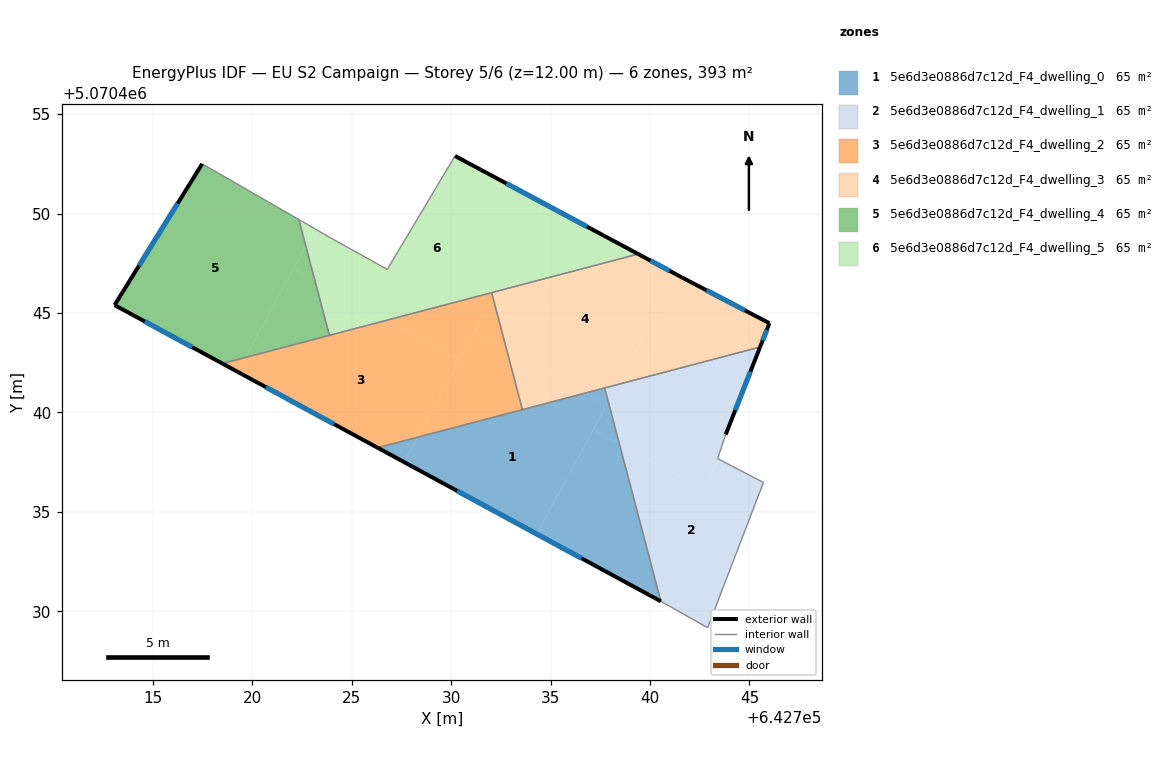
=== STOREY PLAN SPEC (per zone: floor XY polygon, exterior-wall plan segments, windows/doors) ===
zone 1: 5e6d3e0886d7c12d_F4_dwelling_0  (65.4 m²)
  floor: (642737.83, 5070440.39) (642734.30, 5070433.90) (642727.64, 5070437.51) (642728.31, 5070438.76) (642736.75, 5070440.98)
  floor: (642738.46, 5070438.42) (642740.55, 5070430.51) (642734.30, 5070433.90) (642737.15, 5070439.14)
  floor: (642728.31, 5070438.76) (642727.64, 5070437.51) (642726.31, 5070438.23)
  floor: (642737.91, 5070440.53) (642738.46, 5070438.42) (642737.15, 5070439.14)
  floor: (642737.72, 5070441.23) (642737.91, 5070440.53) (642737.83, 5070440.39) (642736.75, 5070440.98)
  exterior wall: (642726.31, 5070438.23) – (642740.55, 5070430.51)  [16.2 m]
    window: (642730.30, 5070436.06) – (642736.56, 5070432.67)  [9.4 m²]
  interior walls: 3
zone 2: 5e6d3e0886d7c12d_F4_dwelling_1  (65.4 m²)
  floor: (642745.70, 5070436.48) (642742.90, 5070429.18) (642740.60, 5070430.48) (642740.55, 5070430.51) (642738.46, 5070438.42) (642742.85, 5070436.04) (642743.40, 5070437.68)
  floor: (642745.54, 5070443.29) (642743.80, 5070438.88) (642743.40, 5070437.69) (642742.85, 5070436.04) (642738.46, 5070438.42) (642737.91, 5070440.53) (642738.39, 5070441.41)
  floor: (642738.39, 5070441.41) (642737.91, 5070440.53) (642737.72, 5070441.23)
  exterior wall: (642743.80, 5070438.88) – (642745.54, 5070443.29)  [4.7 m]
    window: (642744.29, 5070440.12) – (642745.05, 5070442.06)  [2.7 m²]
  interior walls: 7
zone 3: 5e6d3e0886d7c12d_F4_dwelling_2  (65.4 m²)
  floor: (642730.45, 5070442.68) (642728.31, 5070438.76) (642726.31, 5070438.23) (642719.26, 5070442.05) (642719.65, 5070442.76) (642726.82, 5070444.65)
  floor: (642732.80, 5070443.13) (642733.59, 5070440.14) (642728.31, 5070438.76) (642731.17, 5070444.01)
  floor: (642732.11, 5070445.74) (642732.80, 5070443.13) (642731.17, 5070444.01)
  floor: (642719.65, 5070442.76) (642719.26, 5070442.05) (642718.50, 5070442.46)
  floor: (642732.04, 5070446.03) (642732.11, 5070445.74) (642730.45, 5070442.68) (642726.82, 5070444.65)
  exterior wall: (642718.50, 5070442.46) – (642726.31, 5070438.23)  [8.9 m]
    window: (642720.69, 5070441.27) – (642724.12, 5070439.41)  [5.1 m²]
  interior walls: 4
zone 4: 5e6d3e0886d7c12d_F4_dwelling_3  (65.4 m²)
  floor: (642741.38, 5070446.91) (642738.39, 5070441.41) (642736.75, 5070440.98) (642732.80, 5070443.13) (642732.11, 5070445.74) (642732.31, 5070446.10) (642739.41, 5070447.97)
  floor: (642732.31, 5070446.10) (642732.11, 5070445.74) (642732.04, 5070446.03)
  floor: (642746.01, 5070444.49) (642745.54, 5070443.29) (642738.39, 5070441.41) (642741.38, 5070446.91) (642741.60, 5070446.79)
  floor: (642736.75, 5070440.98) (642733.59, 5070440.14) (642732.80, 5070443.13)
  exterior wall: (642741.60, 5070446.79) – (642739.41, 5070447.97)  [2.5 m]
    window: (642740.99, 5070447.12) – (642740.03, 5070447.64)  [1.4 m²]
  exterior wall: (642746.01, 5070444.49) – (642741.60, 5070446.79)  [5.0 m]
    window: (642744.77, 5070445.13) – (642742.84, 5070446.15)  [2.9 m²]
  exterior wall: (642745.54, 5070443.29) – (642746.01, 5070444.49)  [1.3 m]
    window: (642745.67, 5070443.63) – (642745.88, 5070444.15)  [0.7 m²]
  interior walls: 4
zone 5: 5e6d3e0886d7c12d_F4_dwelling_4  (65.4 m²)
  floor: (642722.35, 5070449.70) (642722.70, 5070448.37) (642719.65, 5070442.76) (642718.50, 5070442.46) (642713.08, 5070445.40) (642717.49, 5070452.50)
  floor: (642723.15, 5070446.64) (642723.88, 5070443.88) (642719.65, 5070442.76) (642722.08, 5070447.23)
  floor: (642722.70, 5070448.37) (642723.15, 5070446.64) (642722.08, 5070447.23)
  exterior wall: (642713.08, 5070445.40) – (642718.50, 5070442.46)  [6.2 m]
    window: (642714.60, 5070444.58) – (642716.98, 5070443.28)  [3.6 m²]
  exterior wall: (642717.49, 5070452.50) – (642713.08, 5070445.40)  [8.4 m]
    window: (642716.25, 5070450.51) – (642714.32, 5070447.39)  [4.8 m²]
  interior walls: 3
zone 6: 5e6d3e0886d7c12d_F4_dwelling_5  (65.4 m²)
  floor: (642734.70, 5070450.49) (642732.31, 5070446.10) (642726.82, 5070444.65) (642723.15, 5070446.64) (642722.70, 5070448.37) (642723.17, 5070449.23) (642724.09, 5070448.70) (642726.79, 5070447.20) (642730.20, 5070452.90)
  floor: (642739.41, 5070447.97) (642732.31, 5070446.10) (642734.70, 5070450.49)
  floor: (642723.17, 5070449.23) (642722.70, 5070448.37) (642722.35, 5070449.70)
  floor: (642726.82, 5070444.65) (642723.88, 5070443.88) (642723.15, 5070446.64)
  exterior wall: (642739.41, 5070447.97) – (642730.20, 5070452.90)  [10.4 m]
    window: (642736.83, 5070449.35) – (642732.78, 5070451.52)  [6.1 m²]
  interior walls: 6

=== DERIVED (storey summary) ===
Building: EU S2 Campaign
Storey: 5 of 6  (floor level z = 12.00 m)
Storey gross floor area: 392.7 m²
Zones on this storey: 6
  - 5e6d3e0886d7c12d_F4_dwelling_0: floor 65.4 m²; exterior wall 16.2 m (48.6 m²); 1 window(s) 9.4 m²; WWR 19.3%
  - 5e6d3e0886d7c12d_F4_dwelling_1: floor 65.4 m²; exterior wall 4.7 m (14.2 m²); 1 window(s) 2.7 m²; WWR 19.3%
  - 5e6d3e0886d7c12d_F4_dwelling_2: floor 65.4 m²; exterior wall 8.9 m (26.6 m²); 1 window(s) 5.1 m²; WWR 19.3%
  - 5e6d3e0886d7c12d_F4_dwelling_3: floor 65.4 m²; exterior wall 8.7 m (26.2 m²); 3 window(s) 5.1 m²; WWR 19.3%
  - 5e6d3e0886d7c12d_F4_dwelling_4: floor 65.4 m²; exterior wall 14.5 m (43.6 m²); 2 window(s) 8.4 m²; WWR 19.3%
  - 5e6d3e0886d7c12d_F4_dwelling_5: floor 65.4 m²; exterior wall 10.4 m (31.3 m²); 1 window(s) 6.1 m²; WWR 19.3%
Zone adjacency (shared interzone walls):
  - 5e6d3e0886d7c12d_F4_dwelling_0 ↔ 5e6d3e0886d7c12d_F4_dwelling_1
  - 5e6d3e0886d7c12d_F4_dwelling_0 ↔ 5e6d3e0886d7c12d_F4_dwelling_2
  - 5e6d3e0886d7c12d_F4_dwelling_0 ↔ 5e6d3e0886d7c12d_F4_dwelling_3
  - 5e6d3e0886d7c12d_F4_dwelling_1 ↔ 5e6d3e0886d7c12d_F4_dwelling_3
  - 5e6d3e0886d7c12d_F4_dwelling_2 ↔ 5e6d3e0886d7c12d_F4_dwelling_3
  - 5e6d3e0886d7c12d_F4_dwelling_2 ↔ 5e6d3e0886d7c12d_F4_dwelling_4
  - 5e6d3e0886d7c12d_F4_dwelling_2 ↔ 5e6d3e0886d7c12d_F4_dwelling_5
  - 5e6d3e0886d7c12d_F4_dwelling_3 ↔ 5e6d3e0886d7c12d_F4_dwelling_5
  - 5e6d3e0886d7c12d_F4_dwelling_4 ↔ 5e6d3e0886d7c12d_F4_dwelling_5